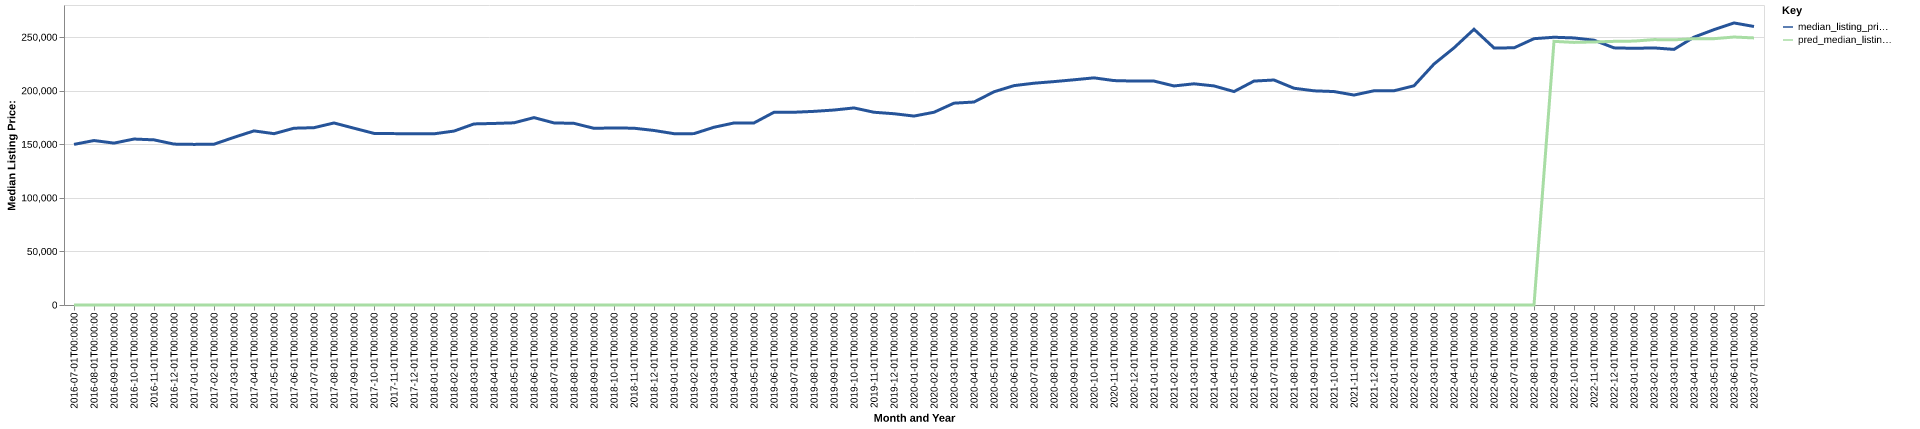

Source data for this figure (header and first rows):
date, time_idx, median_listing_price, thirty_year_interest_rate_five, month, county_name, active_listing_count, median_days_on_market, pred_median_listing_price, month_year
2016-07-01, 0, 149900, 3.72, 7, Mobile, AL, 2281, 73.0, 0, Jul-2016
2016-08-01, 1, 153500, 3.73, 8, Mobile, AL, 2227, 80.0, 0, Aug-2016
2016-09-01, 2, 151100, 3.66, 9, Mobile, AL, 2219, 82.0, 0, Sep-2016
2016-10-01, 3, 154900, 3.64, 10, Mobile, AL, 2133, 88.0, 0, Oct-2016
2016-11-01, 4, 154125, 3.66, 11, Mobile, AL, 2061, 88.0, 0, Nov-2016
2016-12-01, 5, 150170, 3.48, 12, Mobile, AL, 2019, 96.0, 0, Dec-2016
2017-01-01, 6, 149900, 3.45, 1, Mobile, AL, 1975, 96.0, 0, Jan-2017
2017-02-01, 7, 150086, 3.5, 2, Mobile, AL, 2001, 93.0, 0, Feb-2017
2017-03-01, 8, 156475, 3.52, 3, Mobile, AL, 1957, 78.0, 0, Mar-2017
2017-04-01, 9, 162500, 4.03, 4, Mobile, AL, 1972, 71.0, 0, Apr-2017
2017-05-01, 10, 159900, 4.32, 5, Mobile, AL, 1968, 68.0, 0, May-2017
2017-06-01, 11, 165000, 4.2, 6, Mobile, AL, 1856, 72.0, 0, Jun-2017
2017-07-01, 12, 165500, 4.19, 7, Mobile, AL, 1889, 73.0, 0, Jul-2017
2017-08-01, 13, 169900, 4.3, 8, Mobile, AL, 1945, 71.0, 0, Aug-2017
2017-09-01, 14, 165000, 4.1, 9, Mobile, AL, 1914, 73.0, 0, Sep-2017
2017-10-01, 15, 160180, 4.05, 10, Mobile, AL, 1868, 77.0, 0, Oct-2017
2017-11-01, 16, 159950, 3.94, 11, Mobile, AL, 1847, 82.0, 0, Nov-2017
2017-12-01, 17, 159900, 4.03, 12, Mobile, AL, 1749, 85.0, 0, Dec-2017
2018-01-01, 18, 159775, 3.93, 1, Mobile, AL, 1647, 93.0, 0, Jan-2018
2018-02-01, 19, 162334, 3.83, 2, Mobile, AL, 1673, 89.0, 0, Feb-2018
2018-03-01, 20, 169000, 3.94, 3, Mobile, AL, 1699, 60.0, 0, Mar-2018
2018-04-01, 21, 169450, 3.95, 4, Mobile, AL, 1669, 60.0, 0, Apr-2018
2018-05-01, 22, 170046, 3.99, 5, Mobile, AL, 1645, 64.0, 0, May-2018
2018-06-01, 23, 174900, 4.15, 6, Mobile, AL, 1648, 67.0, 0, Jun-2018
2018-07-01, 24, 169950, 4.4, 7, Mobile, AL, 1671, 71.0, 0, Jul-2018
2018-08-01, 25, 169545, 4.46, 8, Mobile, AL, 1652, 68.0, 0, Aug-2018
2018-09-01, 26, 164900, 4.58, 9, Mobile, AL, 1652, 73.0, 0, Sep-2018
2018-10-01, 27, 165269, 4.66, 10, Mobile, AL, 1662, 75.0, 0, Oct-2018
2018-11-01, 28, 165000, 4.62, 11, Mobile, AL, 1610, 79.0, 0, Nov-2018
2018-12-01, 29, 162900, 4.54, 12, Mobile, AL, 1535, 85.0, 0, Dec-2018
2019-01-01, 30, 159900, 4.6, 1, Mobile, AL, 1474, 85.0, 0, Jan-2019
2019-02-01, 31, 159950, 4.72, 2, Mobile, AL, 1449, 81.0, 0, Feb-2019
2019-03-01, 32, 165900, 4.9, 3, Mobile, AL, 1475, 71.0, 0, Mar-2019
2019-04-01, 33, 169900, 4.94, 4, Mobile, AL, 1522, 59.0, 0, Apr-2019
2019-05-01, 34, 169950, 4.75, 5, Mobile, AL, 1553, 57.0, 0, May-2019
2019-06-01, 35, 179900, 4.51, 6, Mobile, AL, 1547, 61.0, 0, Jun-2019
2019-07-01, 36, 179900, 4.41, 7, Mobile, AL, 1538, 65.0, 0, Jul-2019
2019-08-01, 37, 180732, 4.41, 8, Mobile, AL, 1539, 66.0, 0, Aug-2019
2019-09-01, 38, 181980, 4.2, 9, Mobile, AL, 1528, 67.0, 0, Sep-2019
2019-10-01, 39, 183925, 4.14, 10, Mobile, AL, 1505, 68.0, 0, Oct-2019
2019-11-01, 40, 179900, 3.84, 11, Mobile, AL, 1429, 72.0, 0, Nov-2019
2019-12-01, 41, 178525, 3.81, 12, Mobile, AL, 1379, 78.0, 0, Dec-2019
2020-01-01, 42, 176344, 3.75, 1, Mobile, AL, 1287, 80.0, 0, Jan-2020
2020-02-01, 43, 179900, 3.73, 2, Mobile, AL, 1253, 68.0, 0, Feb-2020
2020-03-01, 44, 188375, 3.78, 3, Mobile, AL, 1225, 55.0, 0, Mar-2020
2020-04-01, 45, 189450, 3.75, 4, Mobile, AL, 1212, 58.0, 0, Apr-2020
2020-05-01, 46, 199000, 3.74, 5, Mobile, AL, 1077, 63.0, 0, May-2020
2020-06-01, 47, 204750, 3.72, 6, Mobile, AL, 978.0, 58.0, 0, Jun-2020
2020-07-01, 48, 207000, 3.49, 7, Mobile, AL, 843.0, 53.0, 0, Jul-2020
2020-08-01, 49, 208500, 3.65, 8, Mobile, AL, 794.0, 47.0, 0, Aug-2020
2020-09-01, 50, 210201, 3.33, 9, Mobile, AL, 778.0, 43.0, 0, Sep-2020
2020-10-01, 51, 212000, 3.28, 10, Mobile, AL, 741.0, 53.0, 0, Oct-2020
2020-11-01, 52, 209450, 3.21, 11, Mobile, AL, 719.0, 50.0, 0, Nov-2020
2020-12-01, 53, 209000, 3.07, 12, Mobile, AL, 722.0, 54.0, 0, Dec-2020
2021-01-01, 54, 209000, 2.99, 1, Mobile, AL, 647.0, 58.0, 0, Jan-2021
2021-02-01, 55, 204450, 2.93, 2, Mobile, AL, 522.0, 47.0, 0, Feb-2021
2021-03-01, 56, 206450, 2.88, 3, Mobile, AL, 515.0, 31.0, 0, Mar-2021
2021-04-01, 57, 204475, 2.84, 4, Mobile, AL, 527.0, 28.0, 0, Apr-2021
2021-05-01, 58, 199219, 2.71, 5, Mobile, AL, 529.0, 24.0, 0, May-2021
2021-06-01, 59, 209000, 2.79, 6, Mobile, AL, 568.0, 26.0, 0, Jun-2021
... 25 more rows
